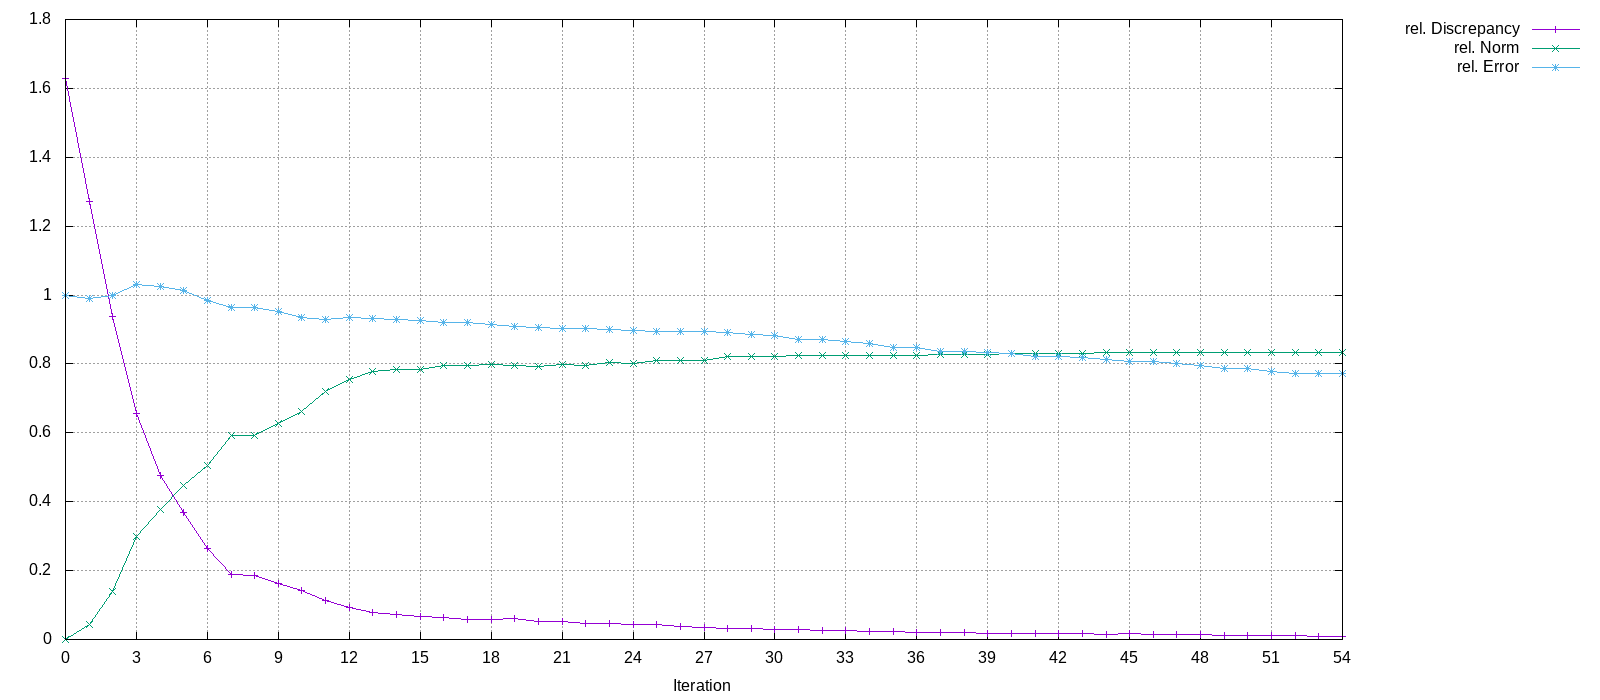

Values plotted in this chart, from the file beside it:
Iteration, rel. Discrepancy, rel. Norm, rel. Error
0, 1.628, 0, 1
1, 1.271, 0.04225, 0.9902
2, 0.9388, 0.1394, 1
3, 0.6549, 0.298, 1.03
4, 0.4756, 0.3773, 1.024
5, 0.3677, 0.447, 1.012
6, 0.2654, 0.5063, 0.9848
7, 0.1885, 0.5911, 0.9647
8, 0.1854, 0.5933, 0.9644
9, 0.1616, 0.6262, 0.9529
10, 0.1409, 0.6616, 0.9343
11, 0.1138, 0.7207, 0.9288
12, 0.09253, 0.7534, 0.9355
13, 0.07796, 0.7775, 0.9324
14, 0.0733, 0.7847, 0.9277
15, 0.06721, 0.7847, 0.9273
16, 0.06495, 0.7953, 0.9207
17, 0.0588, 0.7943, 0.9196
18, 0.05934, 0.7975, 0.9141
19, 0.06069, 0.7963, 0.9083
20, 0.0536, 0.7937, 0.9057
21, 0.05118, 0.7971, 0.9027
22, 0.04587, 0.7962, 0.9017
23, 0.0467, 0.8028, 0.8987
24, 0.04312, 0.8021, 0.8971
25, 0.04448, 0.8088, 0.8937
26, 0.03753, 0.8086, 0.8928
27, 0.03574, 0.8111, 0.8932
28, 0.03244, 0.8222, 0.8925
29, 0.03159, 0.8212, 0.885
30, 0.02921, 0.8221, 0.8824
31, 0.02978, 0.8239, 0.871
32, 0.0266, 0.8238, 0.8706
33, 0.02511, 0.8235, 0.866
34, 0.02362, 0.8239, 0.8593
35, 0.02232, 0.8255, 0.8471
36, 0.02078, 0.8259, 0.847
37, 0.02011, 0.8274, 0.8372
38, 0.0193, 0.8275, 0.8371
39, 0.01855, 0.8288, 0.8326
40, 0.01807, 0.8295, 0.8291
41, 0.01784, 0.8304, 0.8224
42, 0.0169, 0.8304, 0.8222
43, 0.0165, 0.8313, 0.8185
44, 0.01595, 0.8323, 0.8141
45, 0.01606, 0.8333, 0.8064
46, 0.0144, 0.8333, 0.8062
47, 0.01402, 0.8336, 0.8005
48, 0.01314, 0.8335, 0.7959
49, 0.01263, 0.833, 0.786
50, 0.0116, 0.8333, 0.7859
51, 0.01103, 0.8325, 0.7783
52, 0.01023, 0.8323, 0.7714
53, 0.01, 0.8324, 0.7712
54, 0.009993, 0.8324, 0.771
